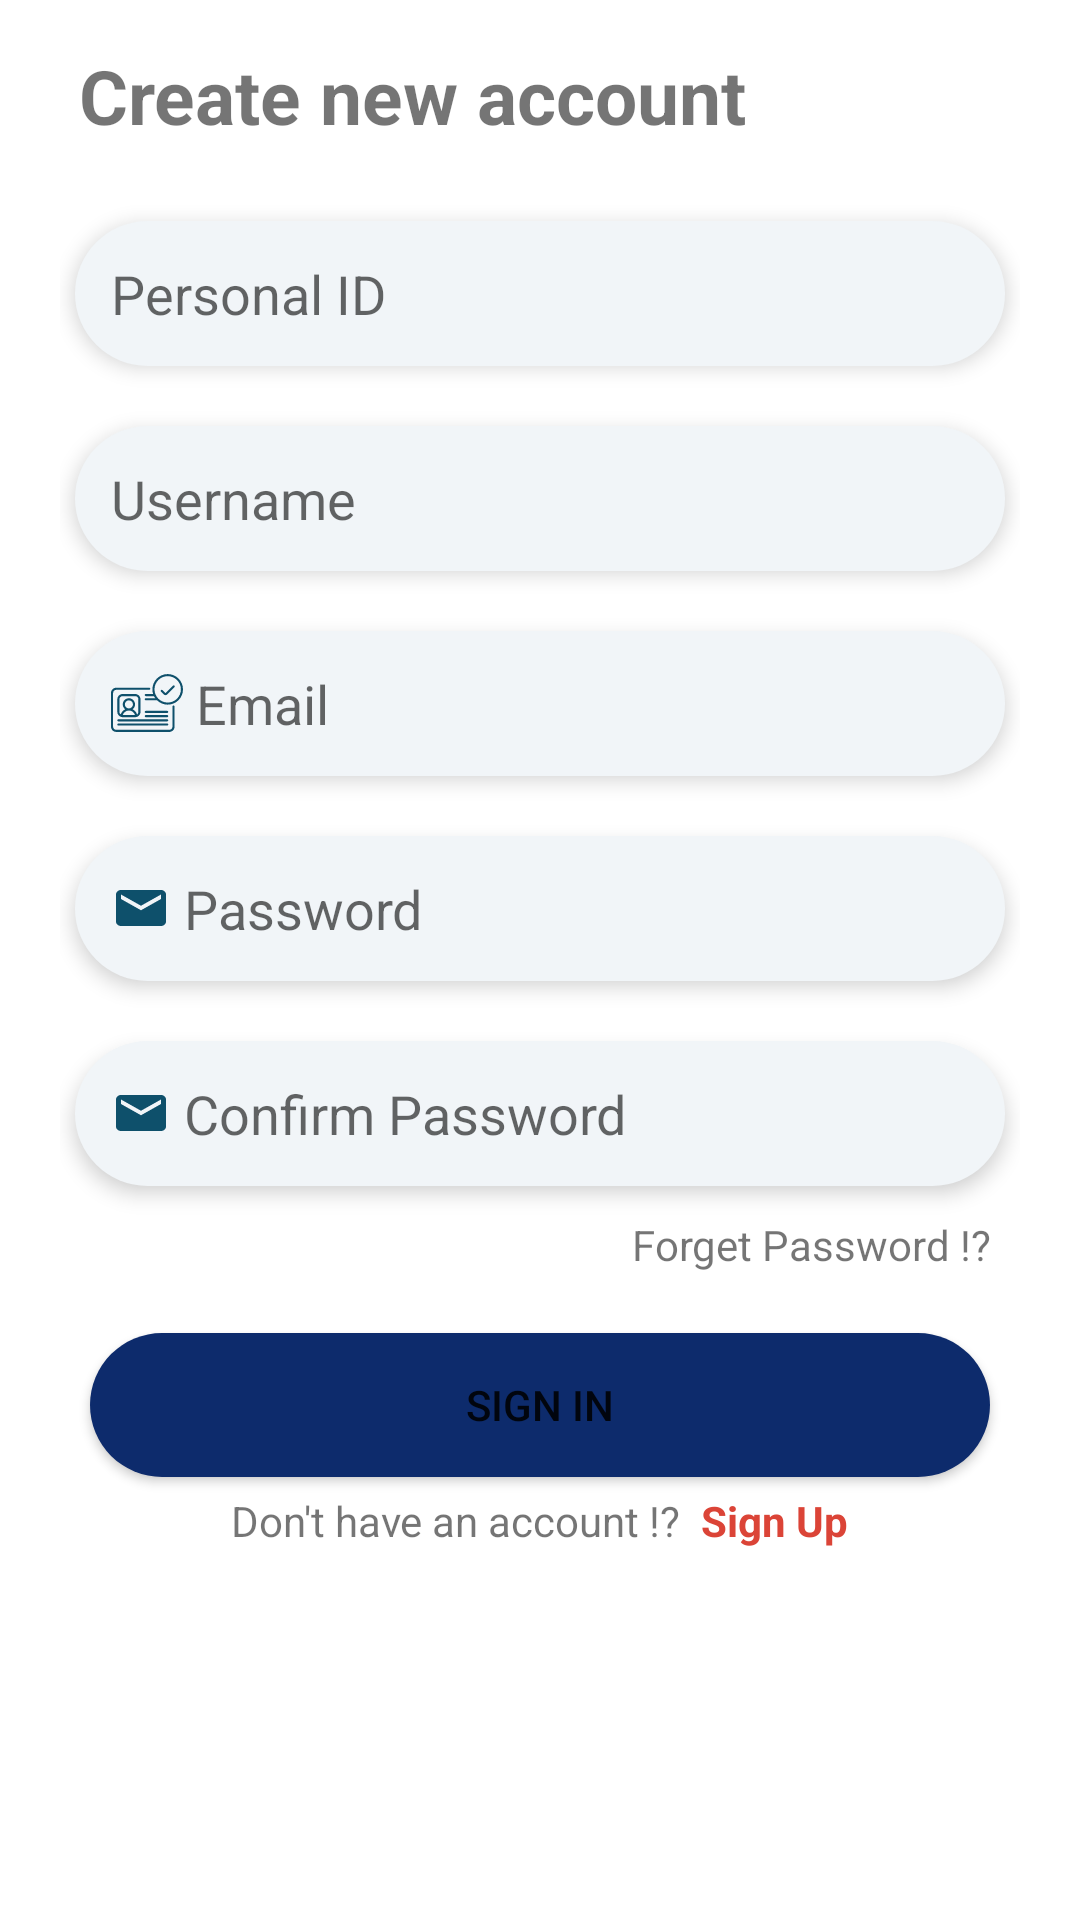

Here is an Android app screen rendered from its layout file. Give the layout XML and the strings, colors and styles it references.
<!-- AndroidManifest.xml: application theme Theme.Engaz -->
<!-- res/layout/activity_sign_up_.xml -->
<?xml version="1.0" encoding="utf-8"?>
<androidx.constraintlayout.widget.ConstraintLayout
    xmlns:android="http://schemas.android.com/apk/res/android"
    xmlns:tools="http://schemas.android.com/tools"
    android:layout_width="match_parent"
    android:layout_height="match_parent"
    tools:context=".Auth.SignUp_Activity">

    <LinearLayout
    android:layout_width="match_parent"
    android:layout_height="wrap_content"
    tools:ignore="MissingConstraints"
    android:orientation="vertical">
 


        <TextView
            android:layout_marginLeft="20dp"
            android:layout_marginRight="20dp"
            android:layout_width="match_parent"
            android:layout_height="wrap_content"
            android:text=" Create new account"
            android:textSize="25sp"
            android:textStyle="bold"
            android:layout_marginTop="15dp"
            android:layout_marginBottom="15dp" />

    <LinearLayout
        android:layout_width="match_parent"
        android:layout_height="match_parent"
        android:orientation="vertical"
        android:layout_marginLeft="20dp"
        android:layout_marginRight="20dp">
        <EditText
            android:layout_width="match_parent"
            android:layout_height="match_parent"
            android:background="@drawable/edittext_shape"
            android:hint="Personal ID"
            android:elevation="4dp"
            android:layout_marginTop="10dp"
            android:layout_marginBottom="10dp"
            android:layout_marginRight="5dp"
            android:layout_marginLeft="5dp"
            tools:targetApi="lollipop"/>

            <EditText
                android:layout_width="match_parent"
                android:layout_height="match_parent"
                android:background="@drawable/edittext_shape"
                android:hint="Username"
                android:elevation="4dp"
                android:layout_marginTop="10dp"
                android:layout_marginBottom="10dp"
                android:layout_marginRight="5dp"
                android:layout_marginLeft="5dp"
                tools:targetApi="lollipop" />




            <EditText
                android:layout_width="match_parent"
                android:layout_height="match_parent"
                android:background="@drawable/edittext_shape"
                android:hint=" Email"
                android:drawableLeft="@drawable/ic_id"
                android:elevation="4dp"
                android:layout_marginTop="10dp"
                android:layout_marginBottom="10dp"
                android:layout_marginRight="5dp"
                android:layout_marginLeft="5dp"/>

            <EditText
                android:layout_width="match_parent"
                android:layout_height="match_parent"
                android:background="@drawable/edittext_shape"
                android:hint=" Password"
                android:drawableLeft="@drawable/ic_baseline_email_24"
                android:elevation="4dp"
                android:layout_marginTop="10dp"
                android:layout_marginBottom="10dp"
                android:layout_marginRight="5dp"
                android:layout_marginLeft="5dp"
                android:importantForAutofill="no"
                android:inputType="textPassword"
                android:drawableStart="@drawable/ic_baseline_email_24" />

            <EditText
                android:layout_width="match_parent"
                android:layout_height="match_parent"
                android:background="@drawable/edittext_shape"
                android:hint=" Confirm Password"
                android:drawableLeft="@drawable/ic_baseline_email_24"
                android:elevation="4dp"
                android:layout_marginTop="10dp"
                android:layout_marginBottom="10dp"
                android:layout_marginRight="5dp"
                android:layout_marginLeft="5dp"/>

        <TextView
            android:layout_width="match_parent"
            android:layout_height="wrap_content"
            android:text="Forget Password !?"
            android:gravity="end"
            android:layout_marginRight="10dp"/>

        <Button
            android:layout_width="match_parent"
            android:layout_height="wrap_content"
            android:text="Sign In"
            android:layout_marginTop="20dp"
            android:layout_marginRight="10dp"
            android:layout_marginLeft="10dp"
            android:background="@drawable/sign_in_button_shape"/>

        <LinearLayout
            android:layout_width="match_parent"
            android:layout_height="wrap_content"
            android:orientation="horizontal"
            android:gravity="center"
            android:layout_marginTop="5dp">

            <TextView
                android:layout_width="wrap_content"
                android:layout_height="wrap_content"
                android:text="Don't have an account !?  "/>

            <TextView
                android:layout_width="wrap_content"
                android:layout_height="wrap_content"
                android:text="Sign Up"
                android:textColor="#DB4437"
                android:textStyle="bold"/>
        </LinearLayout>

    </LinearLayout>
</LinearLayout>

</androidx.constraintlayout.widget.ConstraintLayout>
<!-- resources referenced by this layout -->
<resources>
  <!-- drawable edittext_shape (drawable) -->
  <?xml version="1.0" encoding="utf-8"?>
  <shape xmlns:android="http://schemas.android.com/apk/res/android"
      android:shape="rectangle">
      <corners android:radius="30dp" />
      <padding android:bottom="12dp" android:left="12dp" android:right="12dp" android:top="12dp"/>
      <solid android:color="#f1f5f8"/>
  </shape>
  <!-- drawable ic_baseline_email_24 (drawable) -->
  <vector android:height="18dp" android:tint="#0E506B"
      android:viewportHeight="24" android:viewportWidth="24"
      android:width="20dp" xmlns:android="http://schemas.android.com/apk/res/android">
      <path android:fillColor="@android:color/white" android:pathData="M20,4L4,4c-1.1,0 -1.99,0.9 -1.99,2L2,18c0,1.1 0.9,2 2,2h16c1.1,0 2,-0.9 2,-2L22,6c0,-1.1 -0.9,-2 -2,-2zM20,8l-8,5 -8,-5L4,6l8,5 8,-5v2z"/>
  </vector>
  <!-- drawable ic_id: vector/xml drawable (drawable, 2889 chars, omitted) -->
  <!-- drawable icon_screen: png bitmap (drawable-xxhdpi, 5041 bytes) -->
  <!-- drawable image_signin: png bitmap (drawable-ldpi, 15025 bytes) -->
  <!-- drawable rectangle: png bitmap (drawable-xxhdpi, 11523 bytes) -->
  <!-- drawable sign_in_button_shape (drawable) -->
  <?xml version="1.0" encoding="utf-8"?>
  <shape xmlns:android="http://schemas.android.com/apk/res/android"
      android:shape="rectangle" >
  
      <corners android:radius="30dp"
          />
      <solid android:color="#0D2B6C"/>
  
  
  </shape>
  <style name="Theme.Engaz" parent="Theme.MaterialComponents.DayNight.NoActionBar">
          
          <item name="colorPrimary">@color/purple_500</item>
          <item name="colorPrimaryVariant">@color/purple_700</item>
          <item name="colorOnPrimary">@color/white</item>
          
          <item name="colorSecondary">@color/teal_200</item>
          <item name="colorSecondaryVariant">@color/teal_700</item>
          <item name="colorOnSecondary">@color/black</item>
          
          <item name="android:statusBarColor" tools:targetApi="l">?attr/colorPrimaryVariant</item>
          
      </style>
  <!-- not gathered from this repository: default colours our renderer supplied (Android Studio template values) -->
  <color name="purple_500">#FF6200EE</color>
  <color name="purple_700">#FF3700B3</color>
  <color name="teal_200">#FF03DAC5</color>
  <color name="teal_700">#FF018786</color>
  <color name="black">#FF000000</color>
  <color name="white">#FFFFFFFF</color>
</resources>
